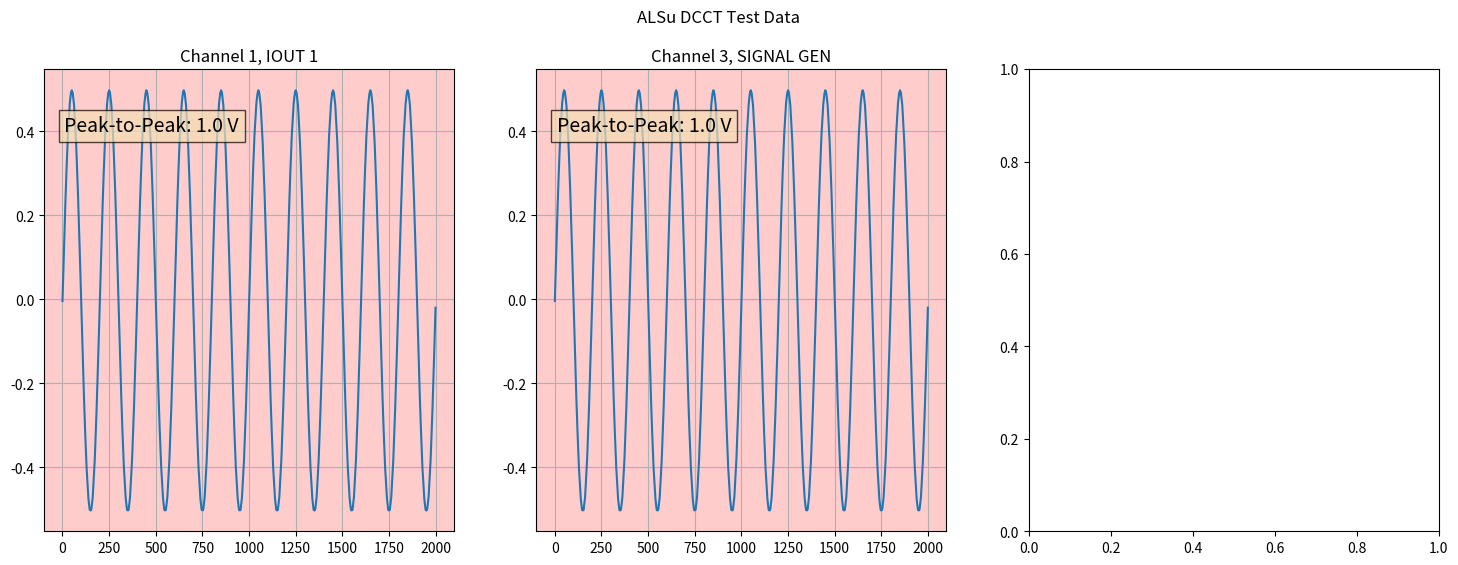

Write the Python code that produced this figure. (Note: this script raises an exception after producing the figure.)
"""This module handles plot generation from decoded waveform binaries,
and performs calculations on the data acquired.

M. Capotosto
3/9/2025
NSLS-II Diagnostics and Instrumentation"""
import os
from struct import unpack
import numpy as np
import matplotlib.pyplot as plt

#############################################################################
# ******PASS/FAIL THRESHOLDS******
#############################################################################
MAX_DC_OFFSET = 0.010  # Maximum DC Offset in waveform
MAX_PK_PK = 0.6  # Maximum measured PK-to-PK Voltage
MIN_PK_PK = 0.5  # Minimum measured PK-to-PK Voltage

#############################################################################

# Initialize plots...


def init_plots():
    """Initialize plots"""
    # Create a plot figure with 4 plots, for CHA, CHB, CHC, CH AB.
    f, ax = plt.subplots(1, 3)
    f.set_figheight(6)
    f.set_figwidth(18)
    f.suptitle("ALSu DCCT Test Data")
    return f, ax


def clear_plots(ax):
    """Clear old data off plots..."""
    for i in range(3):
        ax[i].clear()


def calculate_frequency(volts):
    """Calculate the frequency of the waveform using Fourier Transform"""

    fs = 2000
    N = len(volts[1])  # Number of samples # pylint: disable=C0103
    # dt = scope_time[1] - scope_time[0]  # Time interval between samples
    dt = 1 / fs
    # Perform the Fast Fourier Transform (FFT) on the signal
    # (assuming volts[1] is the waveform of interest)
    fft_result = np.fft.fft(volts[1])

    # Frequency values corresponding to the FFT result
    freqs = np.fft.fftfreq(N, dt)

    # Only take the positive frequencies
    positive_freqs = freqs[:N // 2]
    positive_fft_result = np.abs(fft_result[:N // 2])

    # Find the peak frequency (index of the maximum FFT result)
    peak_freq_idx = np.argmax(positive_fft_result)
    peak_frequency = positive_freqs[peak_freq_idx]  # Peak frequency in Hz

    return peak_frequency


def calculate_phase_shift(volts):
    """Calculate the phase shift between CH1 and CH2 Waveforms using FFT"""
    # Calculate the frequency of the signal using FFT
    frequency = calculate_frequency(volts)

    # Perform FFT on both Channel 1 and Channel 2 signals
    fft_ch1 = np.fft.fft(volts[1])
    fft_ch3 = np.fft.fft(volts[3])

    # Get the index corresponding to the peak frequency
    # (same frequency for both channels)
    N = len(volts[1])  # pylint: disable=C0103
    # dt = scope_time[1] - scope_time[0]
    # freqs = np.fft.fftfreq(N, dt)
    # positive_freqs = freqs[:N // 2]

    # Find the index of the peak frequency
    peak_freq_idx = np.argmax(np.abs(fft_ch1[:N // 2]))
    # Use Channel 1 to find the peak frequency index

    # Find the phase at the peak frequency
    phase_ch1 = np.angle(fft_ch1[peak_freq_idx])
    phase_ch3 = np.angle(fft_ch3[peak_freq_idx])

    # Calculate the phase shift in degrees
    phase_shift = np.degrees(phase_ch3 - phase_ch1)  # Phase shift between
    # Channel 2 and Channel 1
    if phase_shift < 0:
        phase_shift += 360  # Ensure phase is
        # positive and in the range [0, 360)

    return frequency, phase_shift


def unpack_raw_adc(channel_data, decoded_wfdata):
    """Unpack the ADC waveform data, convert ADC values to voltages,
    and find the min/max voltages"""
    volts = {}
    ymax = {}
    ymin = {}

    for i in (1, 3):  # Loop over channels 1 to 4
        adc_wave = np.array(unpack(f"{len(decoded_wfdata[i]['adc_wave'])}B",
                                   decoded_wfdata[i]['adc_wave']))

        volts[i] = (adc_wave - channel_data[i]["yoff"]) *\
            channel_data[i]["ymult"] + channel_data[i]["yzero"]
        ymax[i] = max(volts[i])
        ymin[i] = min(volts[i])

    scope_time = np.arange(0, len(volts[1]), 1)  # Only one scope_time is used, so choose CH1

    return volts, ymax, ymin, scope_time


def plot_waveforms(channel_data, decoded_wfdata, plot_filename):
    """Generate four plots with waveforms and additional info."""
    # Initialize all return variables
    ch1_threshold = ch3_threshold = False
    freq_phase_pass = False
    vpp1 = vpp3 = 0
    frequency = phase_shift = 0
    f, ax = init_plots()
    clear_plots(ax)
    volts, ymax, ymin, scope_time = unpack_raw_adc(channel_data, decoded_wfdata)

    # Plot Channel 1
    ax[0].plot(scope_time, volts[1], label="Channel 1")
    ax[0].set_title("Channel 1, IOUT 1")
    ax[0].grid(True)
    ax[0].text(0.05, 0.9, f"Peak-to-Peak: {round(ymax[1] - ymin[1], 3)} V",
               transform=ax[0].transAxes, fontsize=14, verticalalignment='top',
               bbox={'facecolor': 'wheat', 'alpha': 0.7})
    vpp = ymax[1] - ymin[1]
    vpp1 = ymax[1] - ymin[1]
    if 0.50 <= vpp <= 0.54:  # Set Pass/Fail Tolerance
        ax[0].set_facecolor((0, 1, 0, 0.2))  # Green with 50% alpha
        ch1_threshold = True
    else:
        ax[0].set_facecolor((1, 0, 0, 0.2))  # Red with 50% alpha
        ch1_threshold = False

    # Plot Channel 3
    ax[1].plot(scope_time, volts[3], label="Channel 3")
    ax[1].set_title("Channel 3, SIGNAL GEN")
    ax[1].grid(True)
    ax[1].text(0.05, 0.9, f"Peak-to-Peak: {round(ymax[3] - ymin[3], 3)} V",
               transform=ax[1].transAxes, fontsize=14, verticalalignment='top',
               bbox={'facecolor': 'wheat', 'alpha': 0.7})
    vpp = ymax[3] - ymin[3]  # Set Pass/Fail Tolerance
    vpp3 = ymax[3] - ymin[3]
    if 20 <= vpp <= 22:
        ax[1].set_facecolor((0, 1, 0, 0.2))  # Green with 50% alpha
        ch3_threshold = True
    else:
        ax[1].set_facecolor((1, 0, 0, 0.2))  # Red with 50% alpha
        ch3_threshold = False

    # Calculate Phase Shift between Channel 1 and Channel 2
    frequency, phase_shift = calculate_phase_shift(volts)

    # Plot Channel 1 and Channel 2 (Phase Shift)
    ax[1, 1].plot(scope_time, volts[1], label="Channel 1")
    ax[1, 1].plot(scope_time, volts[2], label="Channel 2")
    ax[1, 1].set_title("Channel 1 & Channel 2 (IOUT 1 and IOUT 2) Phase Shift")
    ax[1, 1].grid(True)
    phase_shift = round(phase_shift, 2)
    frequency = round(frequency, 2)
    ax[1, 1].text(0.05, 0.9, f"Phase Shift: {phase_shift}°\nFrequency:"
                  f"{frequency} Hz",
                  transform=ax[1, 1].transAxes, fontsize=14, verticalalignment='top',
                  bbox={'facecolor': 'wheat', 'alpha': 0.7})
    if 9 <= frequency <= 11 and 178 <= phase_shift <= 181:   # Set Pass/Fail Tolerance
        ax[1, 1].set_facecolor((0, 1, 0, 0.2))  # Green with 50% alpha
        freq_phase_pass = True
    else:
        ax[1, 1].set_facecolor((1, 0, 0, 0.2))  # Red with 50% alpha
        freq_phase_pass = False

    f.savefig(plot_filename, bbox_inches='tight')
    # Saves the figure with tight bounding box

    plt.tight_layout()
    plt.show()
    return plot_filename, ch1_threshold, ch3_threshold, \
        frequency, phase_shift, freq_phase_pass, vpp1, vpp3


if __name__ == "__main__":
    # Dummy test data
    from datetime import datetime
    dir_create_time = datetime.now()
    dir_time_formatted = dir_create_time.strftime("%m-%d-%y_%H-%M-%S")
    DCCT_SN_L = 4206969
    raw_data_path = f"./Test_Data/DCCT_{DCCT_SN_L}-{dir_time_formatted}/raw_data"  # pylint: disable=C0103
    os.makedirs(raw_data_path, exist_ok=True)
    plot_filename_l = os.path.join(raw_data_path, f"waveform_plots_{DCCT_SN_L}_"
                                   f"{dir_time_formatted}.png")
    #  Sampling parameters
    fs_l = 2000  # Sampling frequency (Hz)  # pylint: disable=C0103
    duration = 1  # pylint: # pylint: disable=C0103
    t = np.linspace(0, duration, fs_l, endpoint=False)  # Time array

    # Generate 10 Hz, 1V peak-to-peak sine waves
    sine_wave_1 = 0.5 * np.sin(2 * np.pi * 10 * t)  # CH1: 10Hz, 1Vpp (0.5V amplitude)
    sine_wave_2 = -sine_wave_1  # CH2: 180-degree phase shift (inverted CH1)
    sine_wave_3 = sine_wave_1  # CH3: Same as CH1 (no shift)

    # Simulated ADC conversion (assuming 8-bit unsigned ADC, 0-255 range)
    adc_max = 255  # pylint: disable=C0103
    sine_wave_1_adc = ((sine_wave_1 + 0.5) * adc_max).astype(np.uint8)
    sine_wave_2_adc = ((sine_wave_2 + 0.5) * adc_max).astype(np.uint8)
    sine_wave_3_adc = ((sine_wave_3 + 0.5) * adc_max).astype(np.uint8)

    # Test channel data (simulate oscilloscope scaling factors)
    test_channel_data = {
        1: {"yoff": 128, "ymult": 1 / 255, "yzero": 0, "xincr": 1 / fs_l},
        2: {"yoff": 128, "ymult": 1 / 255, "yzero": 0, "xincr": 1 / fs_l},
        3: {"yoff": 128, "ymult": 1 / 255, "yzero": 0, "xincr": 1 / fs_l},
    }

    # Encapsulating ADC waveforms in a format similar to real oscilloscope data
    test_decoded_wfdata = {
        1: {"headerlen": 2, "header": b"\x00\x01", "adc_wave": sine_wave_1_adc.tobytes()},
        2: {"headerlen": 2, "header": b"\x00\x01", "adc_wave": sine_wave_2_adc.tobytes()},
        3: {"headerlen": 2, "header": b"\x00\x01", "adc_wave": sine_wave_3_adc.tobytes()},
    }

    plot_waveforms(test_channel_data, test_decoded_wfdata, plot_filename_l)  # Now works correctly!

    input()

    plot_waveforms(test_channel_data, test_decoded_wfdata, plot_filename_l)  # Now works correctly!
